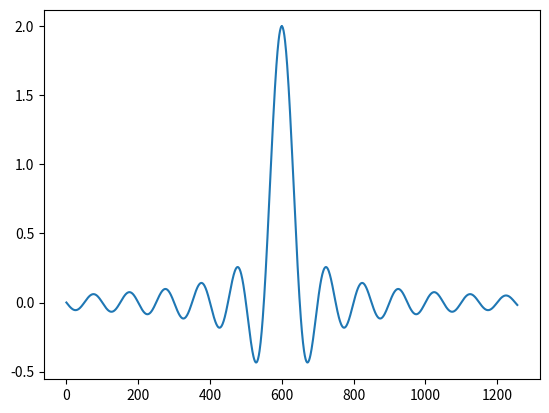

The matplotlib source for this figure:
import numpy as np
import matplotlib.pyplot as plt

'''
time_step = 0.01
t = np.arange(0, 1, time_step).reshape(1,100) #100개의 데이터

fs = np.zeros((1,100))
rec = np.concatenate(((np.ones((1,50))), -np.ones((1,50))), axis=1)
count = 1

for f in range(1, 12, 2):
    fs += np.sin(2*np.pi*(f)*t)/count #예를들어 10가지 더했을 경우 sin값이 10까지 올라갈 수 있기 때문에 count로 나눠줌
    plt.subplot(6,1,count)
    count += 1
    plt.plot(fs.T)
    plt.plot(rec.T)
plt.show()
'''

''' 3-1번
time_step = 0.01
t = np.arange(0, 2*np.pi, time_step).reshape(1, int(100*2*np.pi)+1) #100개의 데이터

fs = np.zeros((1,629))
rec = np.concatenate(((np.ones((1,int(100*np.pi)))), -np.ones((1,int(100*np.pi)))), axis=1)
count = 1

for f in range(1, 12, 2):
    fs += np.sin(2*np.pi*(f)*(1/(2*np.pi))*t)/count #예를들어 10가지 더했을 경우 sin값이 10까지 올라갈 수 있기 때문에 count로 나눠줌
    plt.subplot(6,1,count)
    count += 1
    plt.plot(fs.T)
    plt.plot(rec.T)
plt.show()
'''

''' 3-2번
time_step = 0.01
t = np.arange(0, 2*np.pi, time_step).reshape(1, int(100*2*np.pi)+1) #100개의 데이터

fs = np.zeros((1,629))
rec = 4*np.concatenate(np.ones((1,int(100*2*np.pi))))-(4*np.concatenate(((np.ones((1,int(100*1.5*(np.pi))))), 0*np.ones((1,int(100*0.5*np.pi)))), axis=1))+(4*np.concatenate(((np.ones((1,int(100*0.5*(np.pi))))), 0*np.ones((1,int(100*1.5*np.pi)))), axis=1))
count = 1

for f in range(1, 600, 100):
    fs += np.cos(2*np.pi*(f)*(1/(2*np.pi))*t)/(count) #예를들어 10가지 더했을 경우 sin값이 10까지 올라갈 수 있기 때문에 count로 나눠줌
    plt.subplot(6,1,count)
    count += 1
    plt.plot(2+fs.T)
    plt.plot(rec.T)
plt.show()
'''

time_step = 0.01
t = np.arange(0, 4*np.pi, time_step) #100개의 데이터

rec = np.sin(2*np.pi*(t-6))/(np.pi*(t-6))

plt.plot(rec)
plt.show()